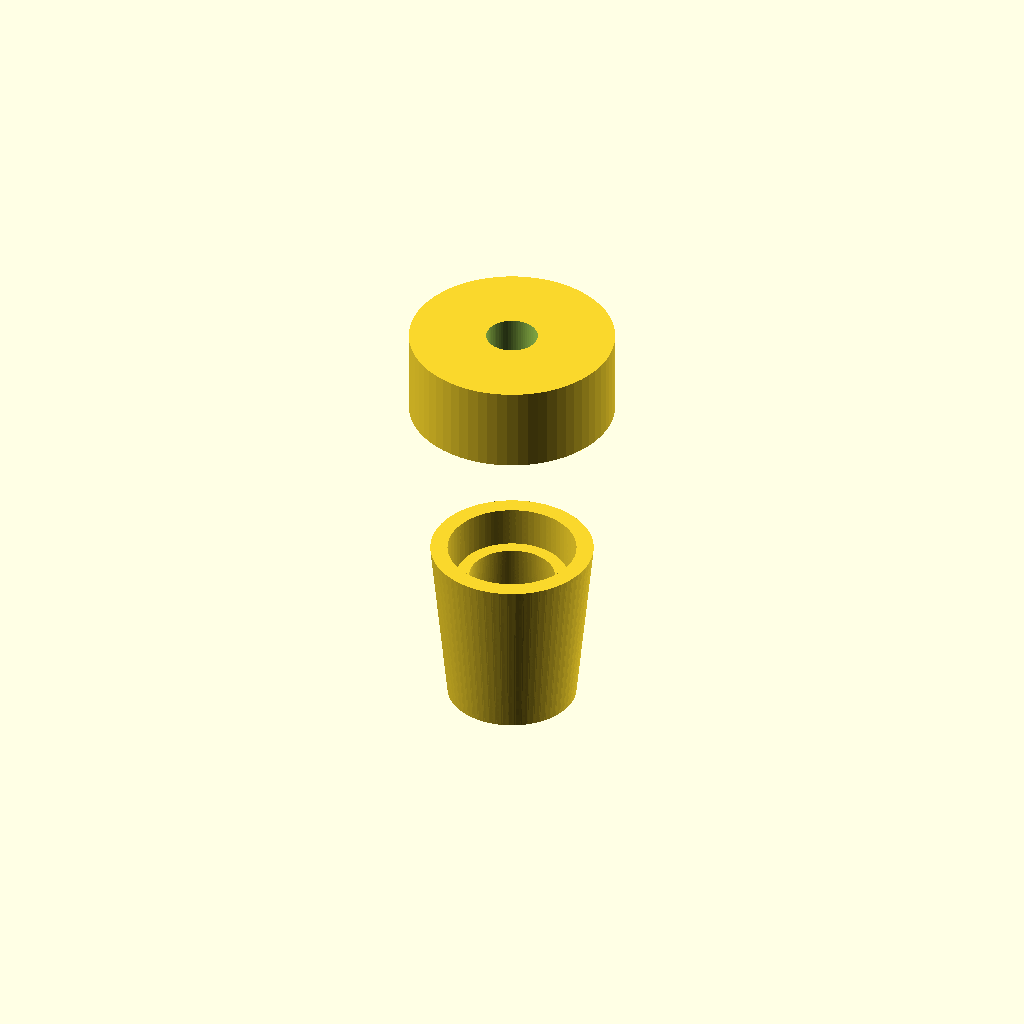
Cell 1: the model at its default parameters.
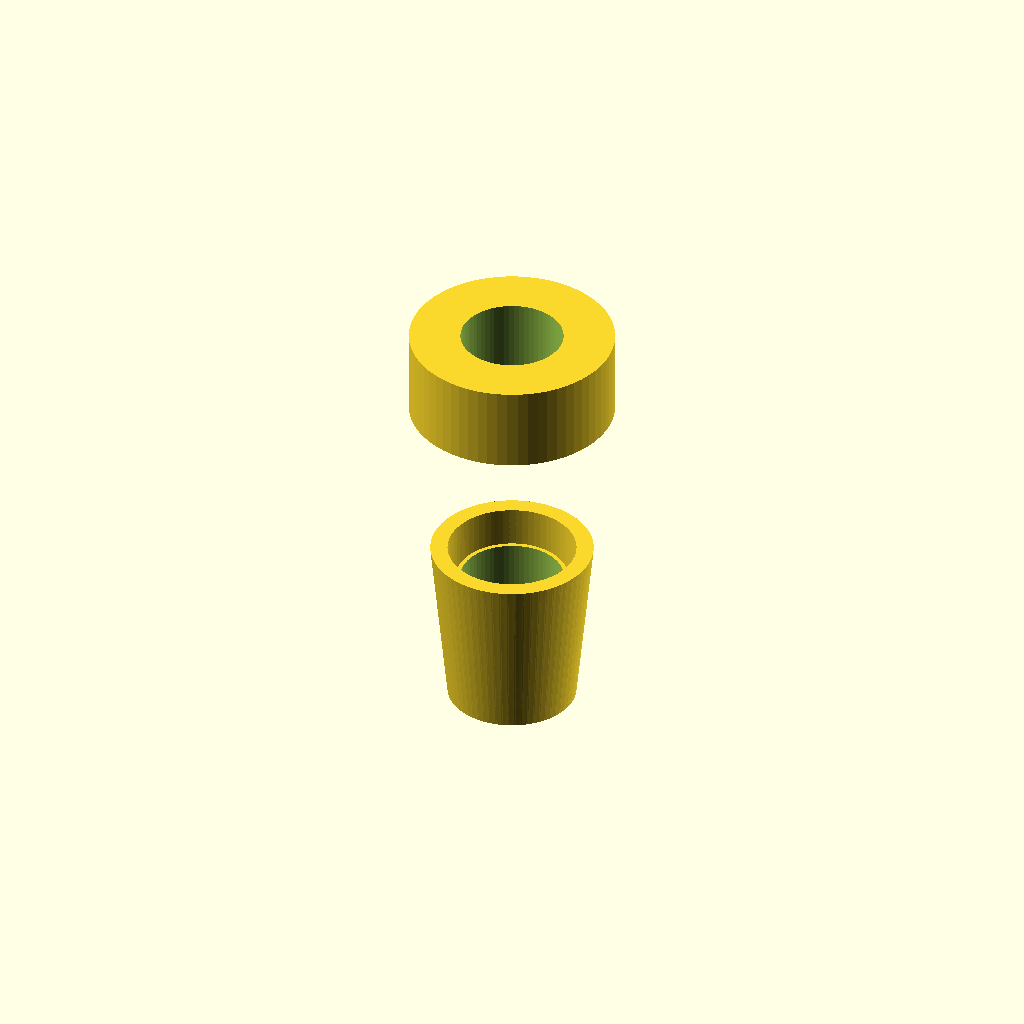
Cell 2: the same model with bore_d = 6.
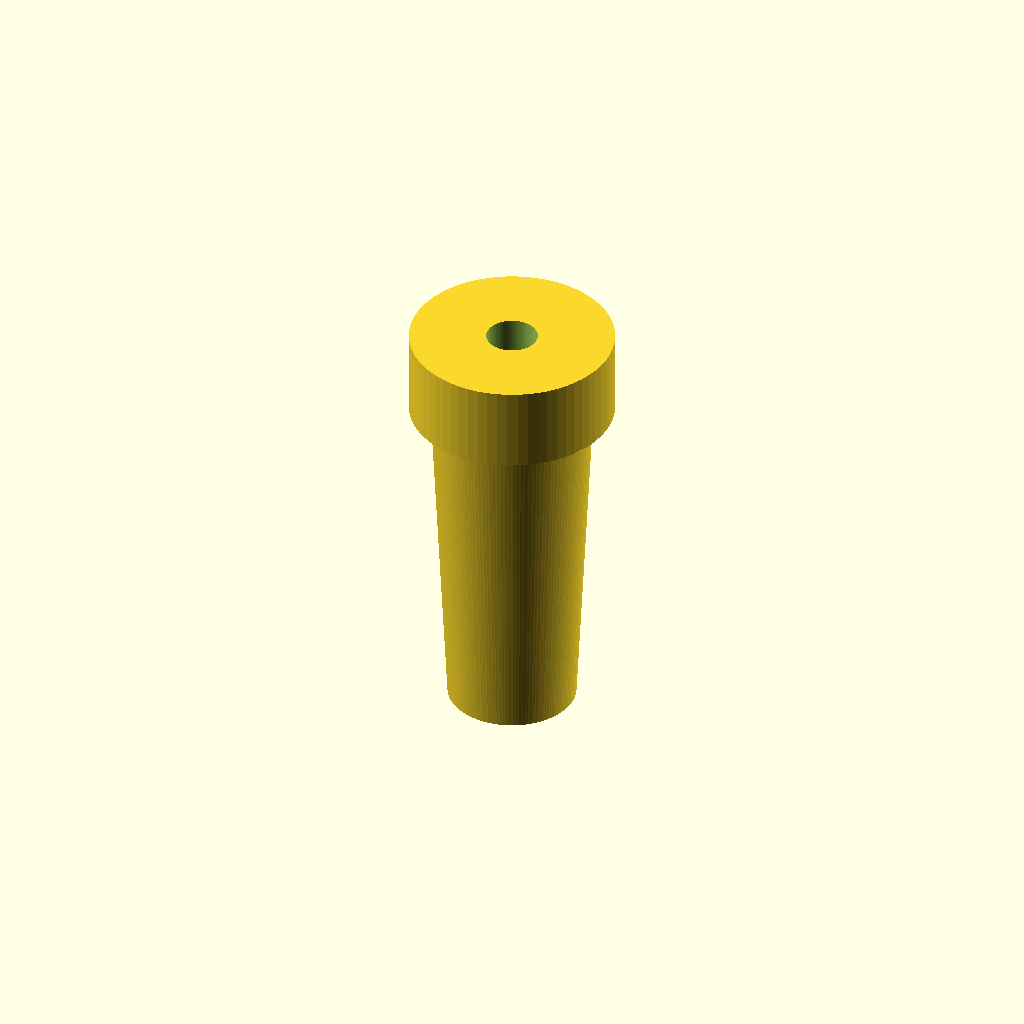
Cell 3 — barb8_h set to 20, the other parameters unchanged.
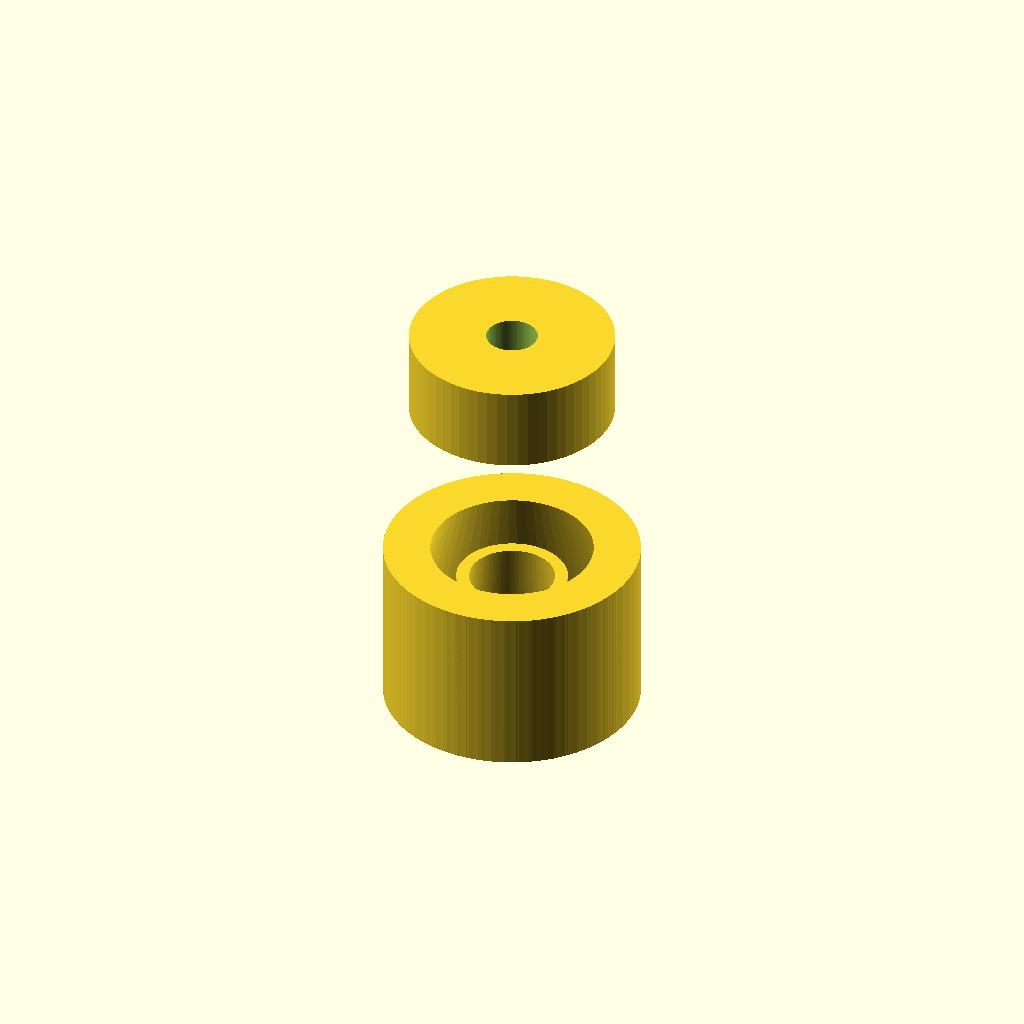
Cell 4 — barb8_d_base set to 15, the other parameters unchanged.
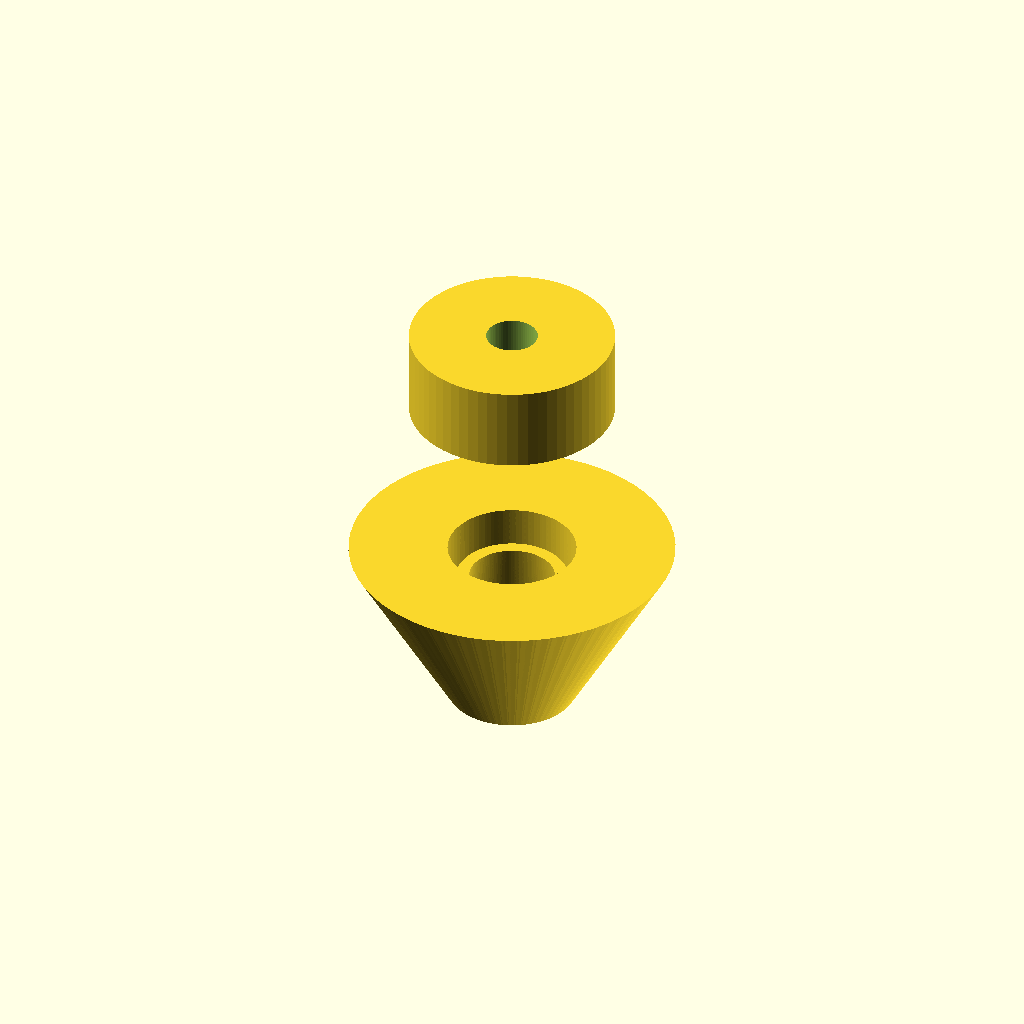
Cell 5: the same model with barb8_d_top = 19.
One fixed orthographic camera (rotation 55°, 0°, 25°; colour scheme Cornfield) for every cell.
Source of the model, bench/results/box-gemma-h4/code/tiiny_google_gemma-4-26B-A4B-it/hose_barb_reducer_8_5_s2_checklist_a0.scad:
// Straight hose-barb reducer
// Designed for 8mm and 5mm ID silicone tubing with a 3mm central bore.

// --- Dimensions ---
bore_d = 3.0;           // Central bore diameter
total_h = 41.0;         // Total height of the part

// 8mm side (z = 0 to 20)
barb8_h = 10.0;         // Height of one 8mm barb
barb8_d_base = 7.5;     // Bottom diameter of 8mm barb
barb8_d_top = 9.5;      // Top diameter of 8mm barb

// Collar (z = 20 to 25)
collar_h = 5.0;         // Height of the transition collar
collar_d = 12.0;        // Diameter of the transition collar

// 5mm side (z = 25 to 41)
barb5_h = 8.0;          // Height of one 5mm barb
barb5_d_base = 6.5;     // Bottom diameter of 5mm barb
barb5_d_top = 5.0;      // Top diameter of 5mm barb

$fn = 64;

// --- Modules ---

// A single barb module using a cone-like profile (frustum)
// This uses a polygon in rotate_extrude to create the specific sawtooth profile
module barb_profile(h, d_bottom, d_top) {
    rotate_extrude() {
        polygon(points = [
            [d_bottom / 2, 0],
            [d_top / 2, h],
            [d_bottom / 2, h] // The "step back" to the base diameter
        ]);
    }
}

// --- Main Construction ---

difference() {
    union() {
        // 8mm Barb Section (z = 0 to 20)
        // Two barbs of 10mm each
        rotate([0, 0, 0]) barb_profile(barb8_h, barb8_d_base, barb8_d_top);
        rotate([0, 0, barb8_h]) barb_profile(barb8_h, barb8_d_base, barb8_d_top);

        // Transition Collar (z = 20 to 25)
        translate([0, 0, 20]) 
            cylinder(h = collar_h, d = collar_d);

        // 5mm Barb Section (z = 25 to 41)
        // Two barbs of 8mm each
        // Note: The user specified z=25 to 41 (16mm total) for two 8mm barbs.
        rotate([0, 0, 25]) barb_profile(barb5_h, barb5_d_base, barb5_d_top);
        rotate([0, 0, 25 + barb5_h]) barb_profile(barb5_h, barb5_d_base, barb5_d_top);
    }

    // Central Bore (runs through full length)
    // We extend the cylinder slightly beyond the bounds to ensure a clean cut
    translate([0, 0, -1]) 
        cylinder(h = total_h + 2, d = bore_d);
}
Customizer parameters (derived from the source; name, type, default, range or options):
bore_d: number, default 3
total_h: number, default 41
barb8_h: number, default 10
barb8_d_base: number, default 7.5
barb8_d_top: number, default 9.5
collar_h: number, default 5
collar_d: number, default 12
barb5_h: number, default 8
barb5_d_base: number, default 6.5
barb5_d_top: number, default 5
